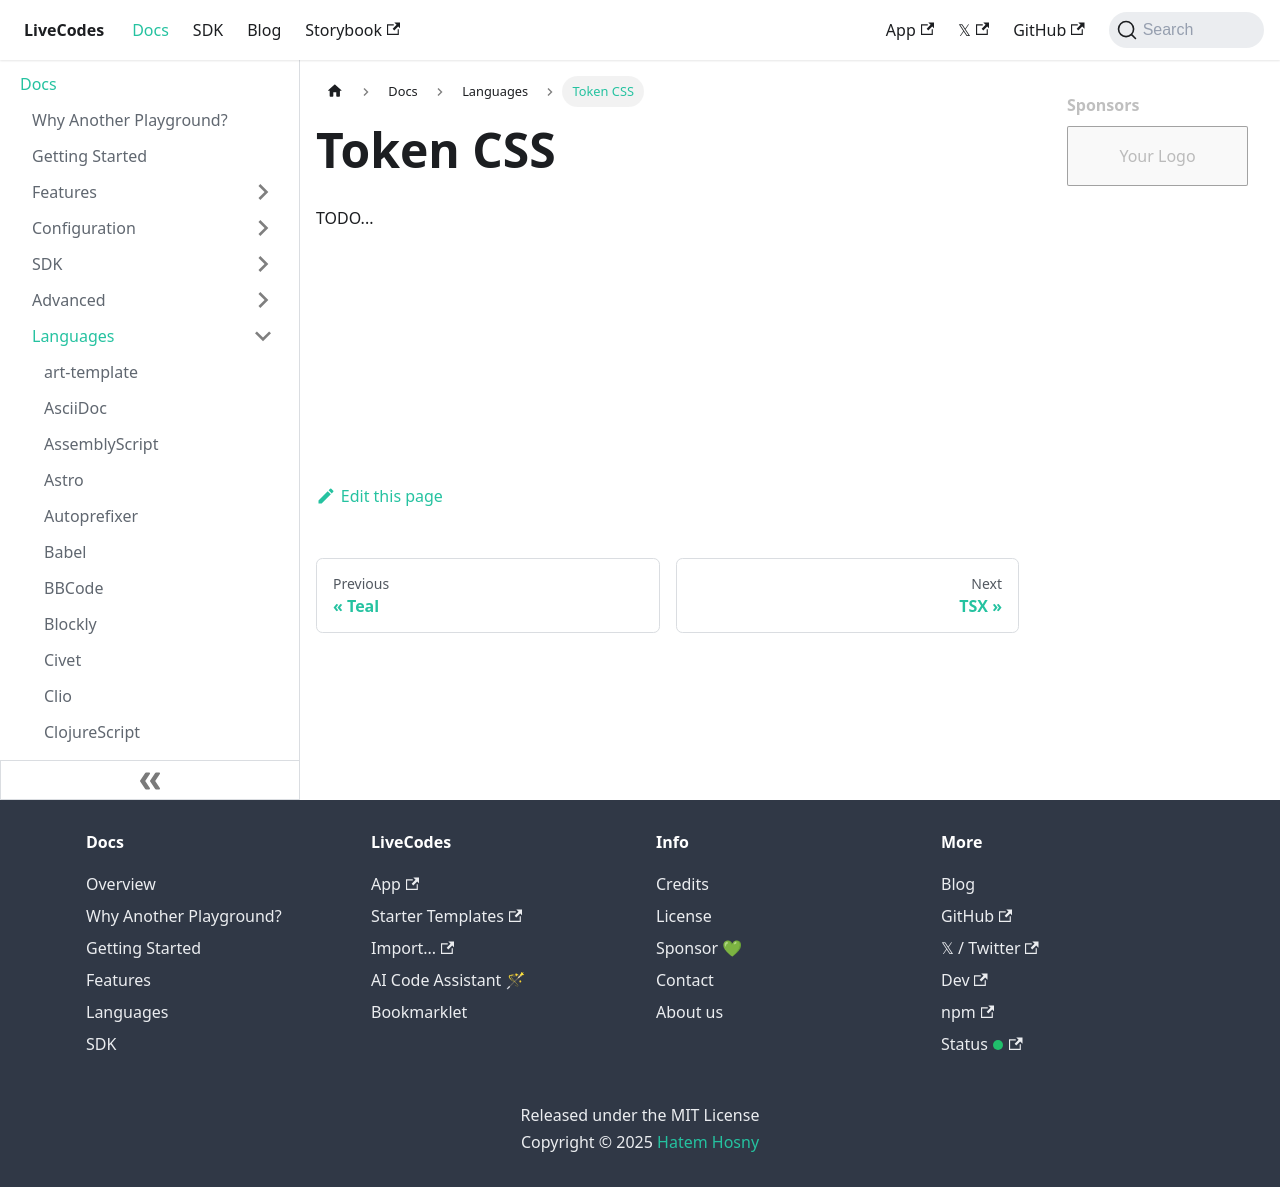

repository: HenriqueOs98/livecodes · page: docs/languages/tokencss/index.html · generator: docusaurus

# Token CSS

TODO...
